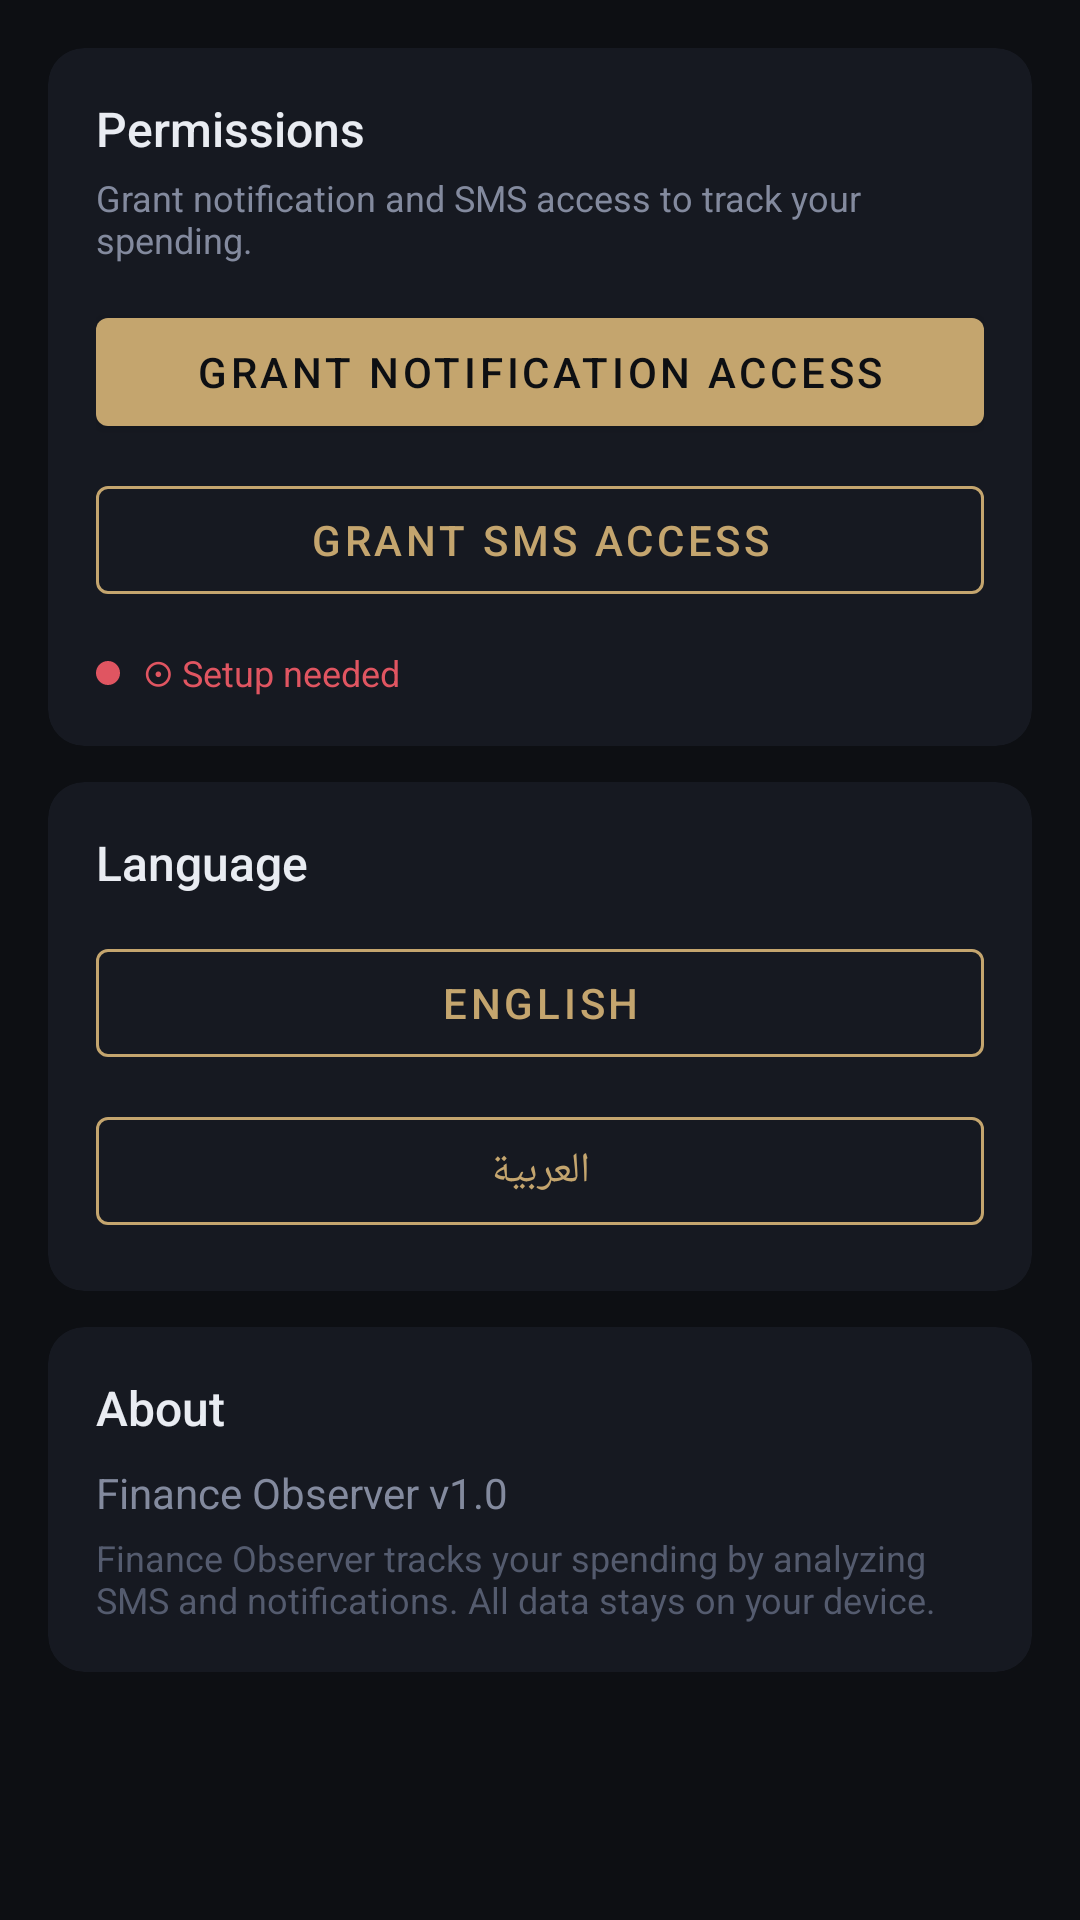

The Android layout XML behind this screen, and the referenced resources:
<!-- AndroidManifest.xml: application theme Theme.FinanceObserver -->
<!-- res/layout/fragment_settings.xml -->
<?xml version="1.0" encoding="utf-8"?>
<ScrollView xmlns:android="http://schemas.android.com/apk/res/android"
    xmlns:app="http://schemas.android.com/apk/res-auto"
    android:layout_width="match_parent"
    android:layout_height="match_parent"
    android:background="@color/background"
    android:scrollbars="none">

    <LinearLayout
        android:layout_width="match_parent"
        android:layout_height="wrap_content"
        android:orientation="vertical"
        android:padding="@dimen/spacing_md">

        
        <com.google.android.material.card.MaterialCardView
            android:layout_width="match_parent"
            android:layout_height="wrap_content"
            android:layout_marginBottom="@dimen/spacing_sm"
            app:cardCornerRadius="@dimen/corner_md"
            app:cardElevation="@dimen/card_elevation"
            app:cardBackgroundColor="@color/surface">

            <LinearLayout
                android:layout_width="match_parent"
                android:layout_height="wrap_content"
                android:orientation="vertical"
                android:padding="@dimen/spacing_md">

                <TextView
                    android:layout_width="wrap_content"
                    android:layout_height="wrap_content"
                    android:text="@string/settings_permissions"
                    android:textSize="@dimen/text_title"
                    android:textColor="@color/text_primary"
                    android:fontFamily="sans-serif-medium" />

                <TextView
                    android:layout_width="wrap_content"
                    android:layout_height="wrap_content"
                    android:text="@string/permissions_desc_short"
                    android:textSize="@dimen/text_caption"
                    android:textColor="@color/text_secondary"
                    android:layout_marginTop="@dimen/spacing_xxs"
                    android:layout_marginBottom="@dimen/spacing_sm" />

                <com.google.android.material.button.MaterialButton
                    android:id="@+id/grantNotificationBtn"
                    android:layout_width="match_parent"
                    android:layout_height="wrap_content"
                    android:text="@string/grant_notification_access"
                    app:backgroundTint="@color/accent_signature"
                    android:textColor="@color/button_text"
                    android:layout_marginBottom="@dimen/spacing_xs" />

                <com.google.android.material.button.MaterialButton
                    android:id="@+id/grantSmsBtn"
                    style="@style/Widget.MaterialComponents.Button.OutlinedButton"
                    android:layout_width="match_parent"
                    android:layout_height="wrap_content"
                    android:text="@string/grant_sms_access"
                    app:strokeColor="@color/accent_signature"
                    android:textColor="@color/accent_signature" />

                <LinearLayout
                    android:id="@+id/permStatusLayout"
                    android:layout_width="match_parent"
                    android:layout_height="wrap_content"
                    android:orientation="horizontal"
                    android:gravity="center_vertical"
                    android:layout_marginTop="@dimen/spacing_sm">

                    <View
                        android:id="@+id/permDot"
                        android:layout_width="8dp"
                        android:layout_height="8dp"
                        android:background="@drawable/perm_dot"
                        android:layout_marginEnd="@dimen/spacing_xs" />

                    <TextView
                        android:id="@+id/permStatusText"
                        android:layout_width="wrap_content"
                        android:layout_height="wrap_content"
                        android:text="⊙ Setup needed"
                        android:textSize="@dimen/text_caption"
                        android:textColor="@color/accent_critical" />
                </LinearLayout>
            </LinearLayout>
        </com.google.android.material.card.MaterialCardView>

        
        <com.google.android.material.card.MaterialCardView
            android:layout_width="match_parent"
            android:layout_height="wrap_content"
            android:layout_marginBottom="@dimen/spacing_sm"
            app:cardCornerRadius="@dimen/corner_md"
            app:cardElevation="@dimen/card_elevation"
            app:cardBackgroundColor="@color/surface">

            <LinearLayout
                android:layout_width="match_parent"
                android:layout_height="wrap_content"
                android:orientation="vertical"
                android:padding="@dimen/spacing_md">

                <TextView
                    android:layout_width="wrap_content"
                    android:layout_height="wrap_content"
                    android:text="@string/language"
                    android:textSize="@dimen/text_title"
                    android:textColor="@color/text_primary"
                    android:fontFamily="sans-serif-medium"
                    android:layout_marginBottom="@dimen/spacing_sm" />

                <com.google.android.material.button.MaterialButton
                    android:id="@+id/englishBtn"
                    style="@style/Widget.MaterialComponents.Button.OutlinedButton"
                    android:layout_width="match_parent"
                    android:layout_height="wrap_content"
                    android:text="English"
                    app:strokeColor="@color/accent_signature"
                    android:textColor="@color/accent_signature"
                    android:layout_marginBottom="@dimen/spacing_xs" />

                <com.google.android.material.button.MaterialButton
                    android:id="@+id/arabicBtn"
                    style="@style/Widget.MaterialComponents.Button.OutlinedButton"
                    android:layout_width="match_parent"
                    android:layout_height="wrap_content"
                    android:text="العربية"
                    app:strokeColor="@color/accent_signature"
                    android:textColor="@color/accent_signature" />
            </LinearLayout>
        </com.google.android.material.card.MaterialCardView>

        
        <com.google.android.material.card.MaterialCardView
            android:layout_width="match_parent"
            android:layout_height="wrap_content"
            app:cardCornerRadius="@dimen/corner_md"
            app:cardElevation="@dimen/card_elevation"
            app:cardBackgroundColor="@color/surface">

            <LinearLayout
                android:layout_width="match_parent"
                android:layout_height="wrap_content"
                android:orientation="vertical"
                android:padding="@dimen/spacing_md">

                <TextView
                    android:layout_width="wrap_content"
                    android:layout_height="wrap_content"
                    android:text="@string/about_title"
                    android:textSize="@dimen/text_title"
                    android:textColor="@color/text_primary"
                    android:fontFamily="sans-serif-medium" />

                <TextView
                    android:layout_width="wrap_content"
                    android:layout_height="wrap_content"
                    android:text="Finance Observer v1.0"
                    android:textSize="@dimen/text_body"
                    android:textColor="@color/text_secondary"
                    android:layout_marginTop="@dimen/spacing_xs" />

                <TextView
                    android:layout_width="wrap_content"
                    android:layout_height="wrap_content"
                    android:text="@string/about_desc"
                    android:textSize="@dimen/text_caption"
                    android:textColor="@color/text_tertiary"
                    android:layout_marginTop="@dimen/spacing_xxs" />
            </LinearLayout>
        </com.google.android.material.card.MaterialCardView>

        <Space
            android:layout_width="match_parent"
            android:layout_height="@dimen/spacing_md" />
    </LinearLayout>
</ScrollView>
<!-- resources referenced by this layout -->
<resources>
  <color name="accent_critical">#E05561</color>
  <color name="accent_signature">#C4A56E</color>
  <color name="background">#0D0F13</color>
  <color name="button_text">#0D0F13</color>
  <color name="surface">#161921</color>
  <color name="text_primary">#E9ECF2</color>
  <color name="text_secondary">#838A9E</color>
  <color name="text_tertiary">#545B6E</color>
  <dimen name="card_elevation">0dp</dimen>
  <dimen name="corner_md">12dp</dimen>
  <dimen name="spacing_md">16dp</dimen>
  <dimen name="spacing_sm">12dp</dimen>
  <dimen name="spacing_xs">8dp</dimen>
  <dimen name="spacing_xxs">4dp</dimen>
  <dimen name="text_body">14sp</dimen>
  <dimen name="text_caption">12sp</dimen>
  <dimen name="text_title">16sp</dimen>
  <!-- drawable perm_dot (drawable) -->
  <?xml version="1.0" encoding="utf-8"?>
  <shape xmlns:android="http://schemas.android.com/apk/res/android"
      android:shape="oval">
      <solid android:color="@color/accent_critical" />
      <size android:width="8dp" android:height="8dp" />
  </shape>
  <string name="about_desc">Finance Observer tracks your spending by analyzing SMS and notifications. All data stays on your device.</string>
  <string name="about_title">About</string>
  <string name="grant_notification_access">Grant Notification Access</string>
  <string name="grant_sms_access">Grant SMS Access</string>
  <string name="language">Language</string>
  <string name="permissions_desc_short">Grant notification and SMS access to track your spending.</string>
  <string name="settings_permissions">Permissions</string>
  <color name="primaryDark">#0A0C10</color>
  <color name="white">#FFFFFF</color>
  <color name="status_bar">#0A0C10</color>
  <color name="navigation_bar">#0A0C10</color>
  <color name="border">#252936</color>
  <color name="ripple">#33C4A56E</color>
  <color name="accent_info">#5B8CC7</color>
  <style name="Widget.FinanceObserver.Toolbar" parent="Widget.MaterialComponents.Toolbar">
          <item name="android:background">@color/status_bar</item>
          <item name="titleTextColor">@color/accent_signature</item>
          <item name="android:elevation">0dp</item>
      </style>
  <style name="Widget.FinanceObserver.Card" parent="Widget.MaterialComponents.CardView">
          <item name="cardBackgroundColor">@color/surface</item>
          <item name="cardCornerRadius">12dp</item>
          <item name="cardElevation">0dp</item>
          <item name="strokeColor">@color/border</item>
          <item name="strokeWidth">0dp</item>
      </style>
  <style name="Widget.FinanceObserver.BottomNav" parent="Widget.MaterialComponents.BottomNavigationView">
          <item name="android:background">@color/navigation_bar</item>
          <item name="itemIconTint">@color/bottom_nav_color</item>
          <item name="itemTextColor">@color/bottom_nav_color</item>
          <item name="itemRippleColor">@color/ripple</item>
          <item name="labelVisibilityMode">labeled</item>
          <item name="elevation">0dp</item>
      </style>
  <color name="bottom_nav_color">#C4A56E</color>
</resources>
